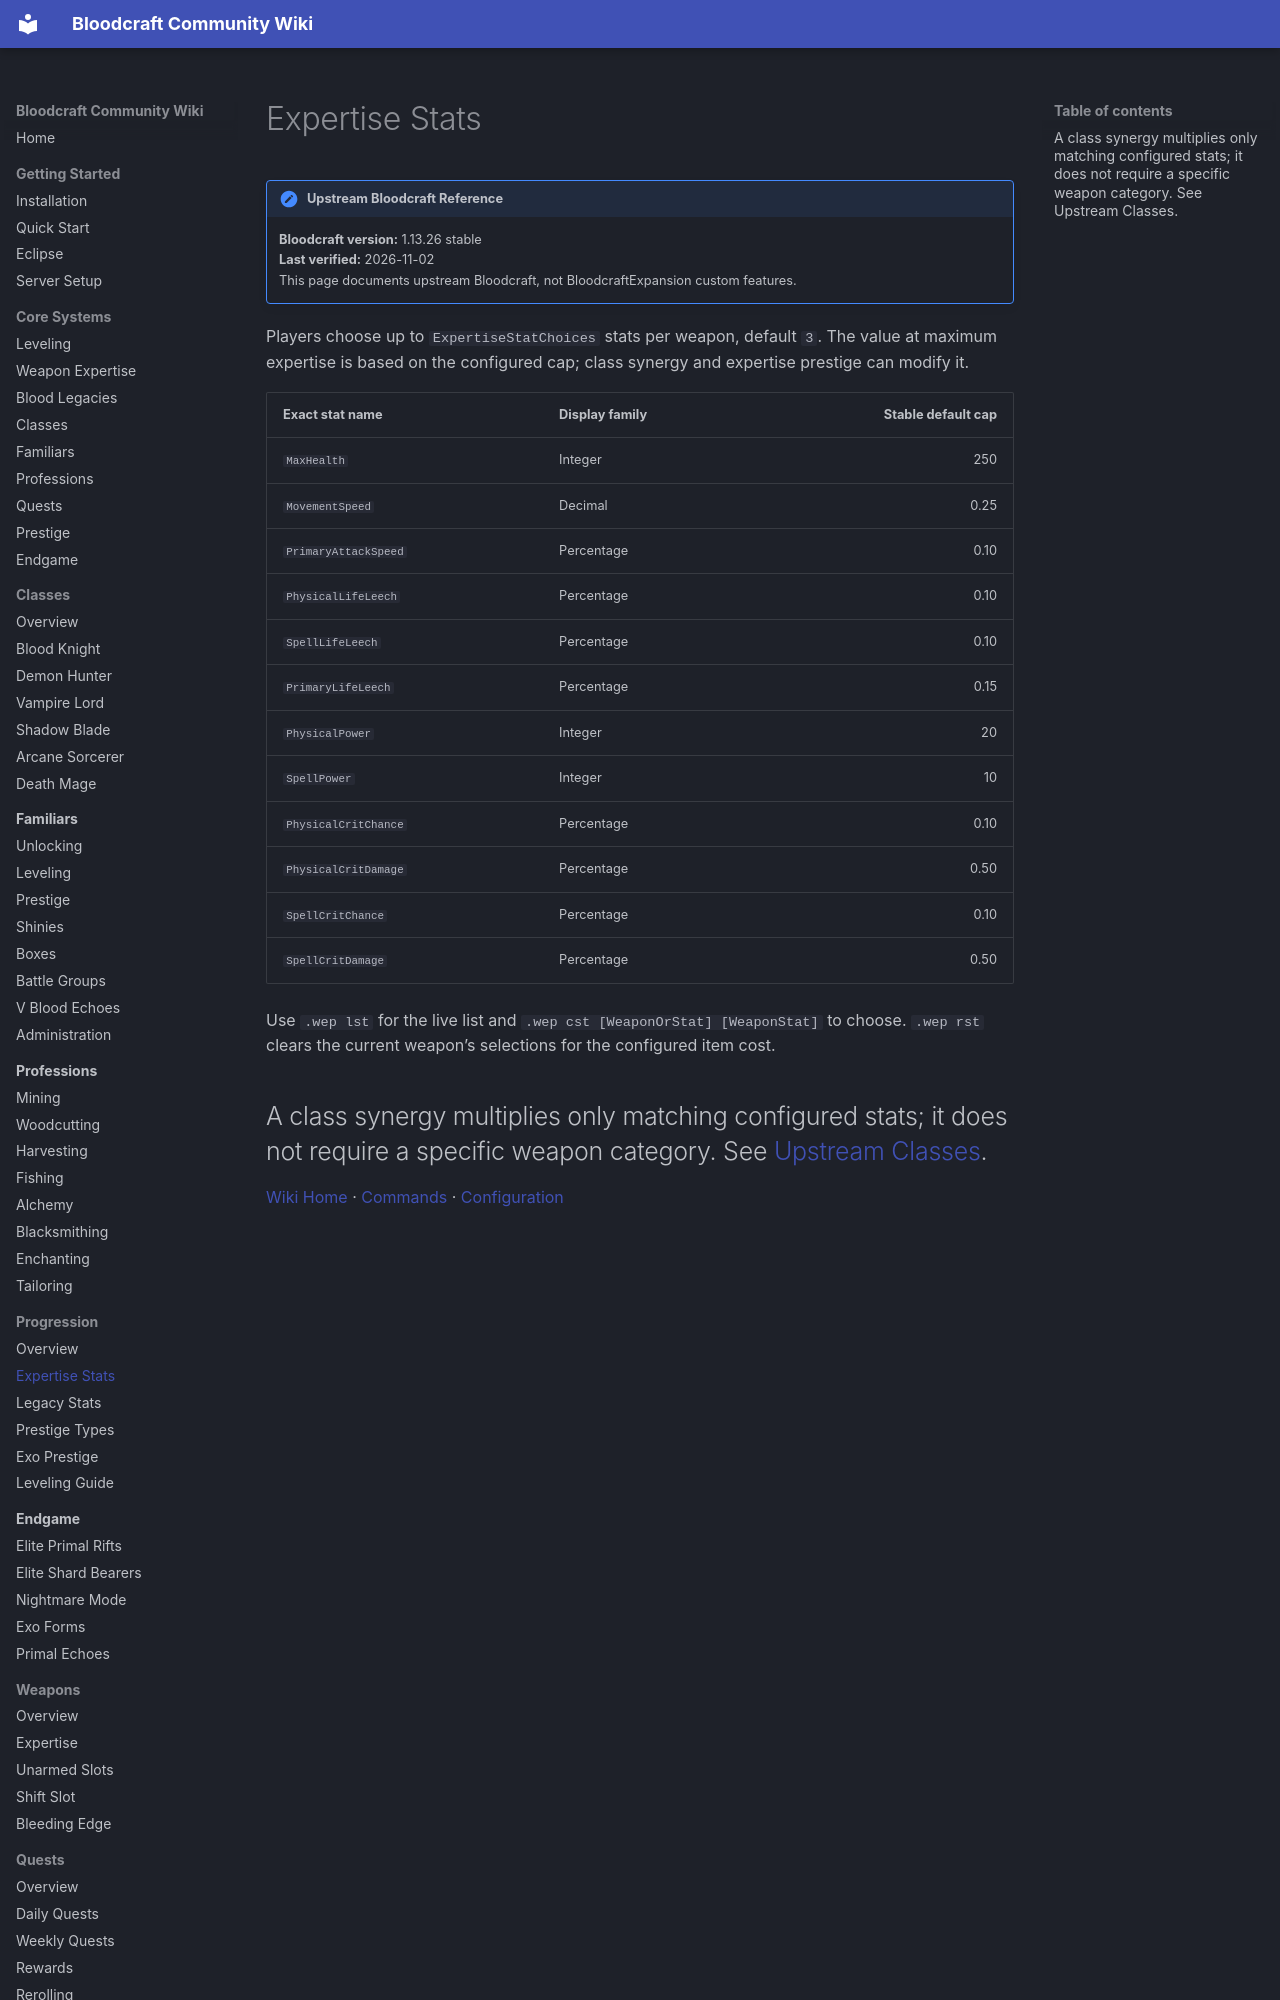

repository: lastnahaj/V-Rising · page: progression/EXPERTISE-STATS/index.html · generator: mkdocs

# Expertise Stats

!!! version "Upstream Bloodcraft Reference"
    **Bloodcraft version:** 1.13.26 stable<br>
    **Last verified:** 2026-11-02<br>
    This page documents upstream Bloodcraft, not BloodcraftExpansion custom features.

Players choose up to `ExpertiseStatChoices` stats per weapon, default `3`. The value at maximum expertise is based on the configured cap; class synergy and expertise prestige can modify it.
